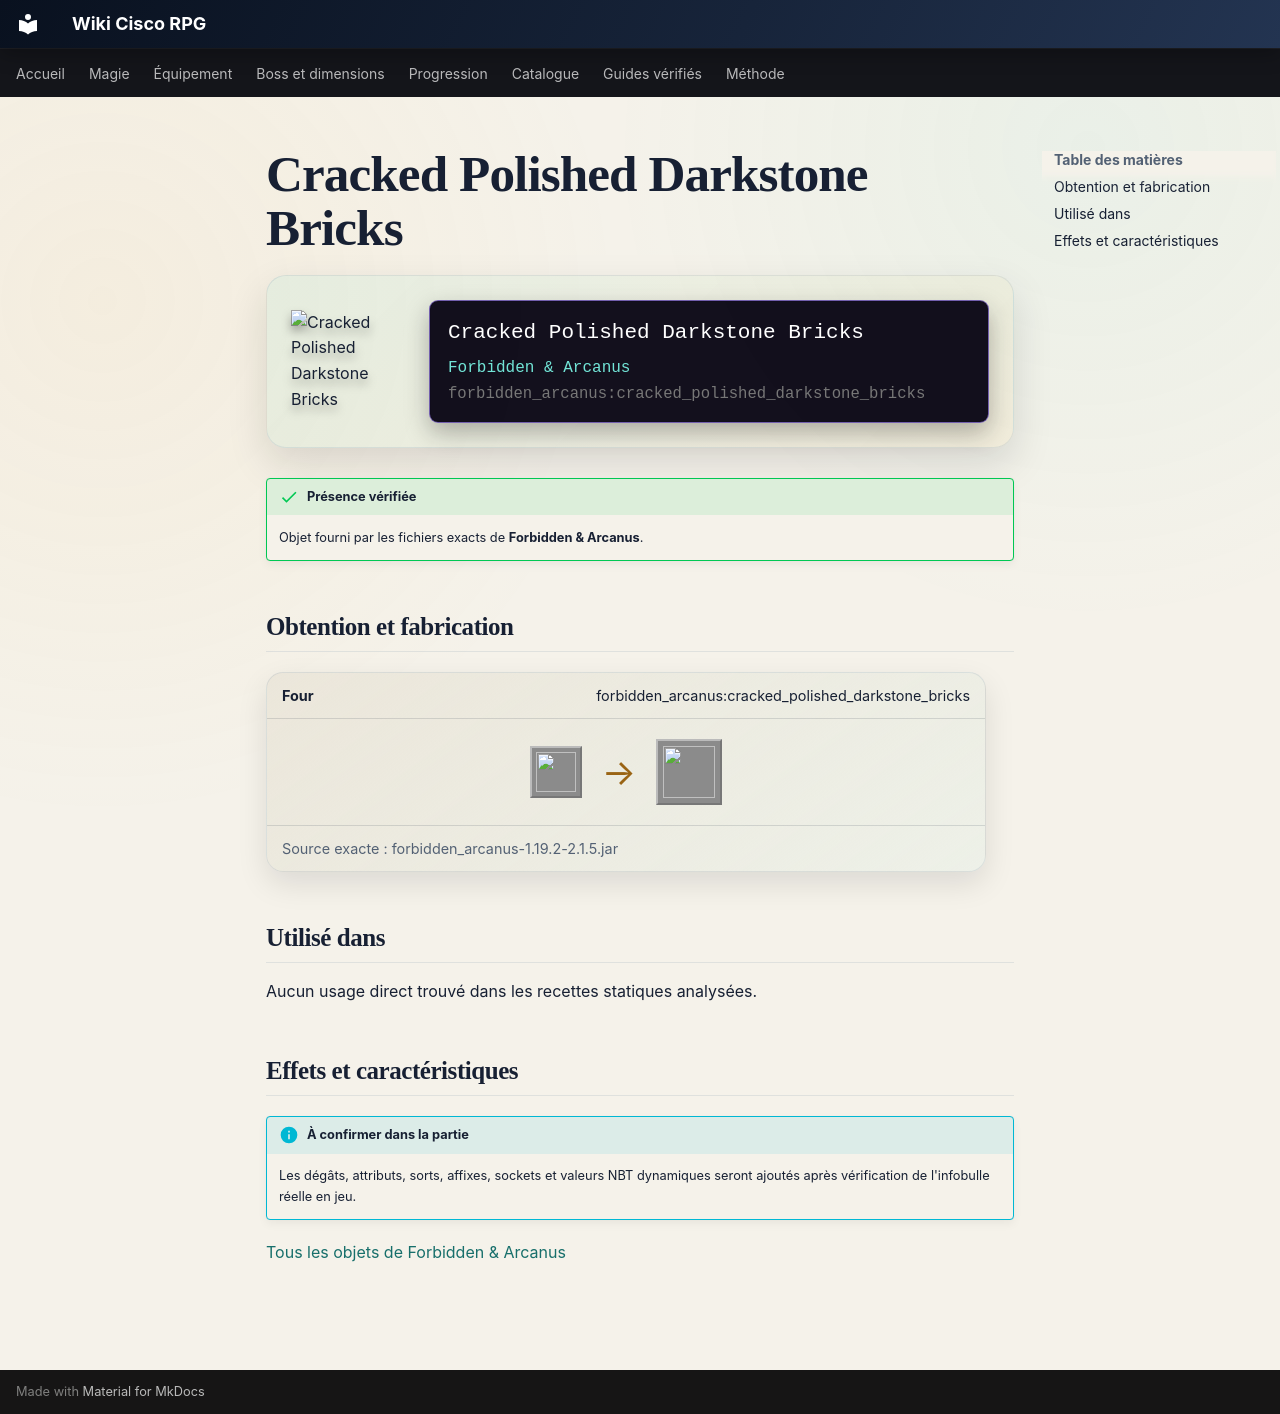

repository: Kloups-Dev/wiki-cisco-rpg · page: catalogue/objets/forbidden_arcanus/cracked_polished_darkstone_bricks/index.html · generator: mkdocs

# Cracked Polished Darkstone Bricks

<div class="mc-item-showcase">
<img class="mc-item-icon" src="../../../../assets/generated/items/forbidden_arcanus/cracked_polished_darkstone_bricks.png" alt="Cracked Polished Darkstone Bricks">
<div class="mc-tooltip-card">
<div class="mc-tooltip-card__name">Cracked Polished Darkstone Bricks</div>
<div class="mc-tooltip-card__mod">Forbidden &amp; Arcanus</div>
<div class="mc-tooltip-card__id">forbidden_arcanus:cracked_polished_darkstone_bricks</div>
</div>
</div>

!!! success "Présence vérifiée"
    Objet fourni par les fichiers exacts de **Forbidden & Arcanus**.

## Obtention et fabrication

<div class="jei-recipe"><div class="jei-recipe__head"><strong>Four</strong><span>forbidden_arcanus:cracked_polished_darkstone_bricks</span></div><div class="jei-recipe__body"><div class="jei-inputs"><a class="jei-slot" href="../../../../catalogue/objets/forbidden_arcanus/polished_darkstone_bricks/" title="Polished Darkstone Bricks (forbidden_arcanus:polished_darkstone_bricks)"><img src="../../../../assets/generated/items/forbidden_arcanus/polished_darkstone_bricks.png" alt="" loading="lazy"></a></div><span class="jei-arrow">→</span><span class="jei-slot jei-slot--result"><img src="../../../../assets/generated/items/forbidden_arcanus/cracked_polished_darkstone_bricks.png" alt=""></span></div><div class="jei-recipe__source">Source exacte : forbidden_arcanus-1.19.2-2.1.5.jar</div></div>

## Utilisé dans

Aucun usage direct trouvé dans les recettes statiques analysées.

## Effets et caractéristiques

!!! info "À confirmer dans la partie"
    Les dégâts, attributs, sorts, affixes, sockets et valeurs NBT dynamiques seront ajoutés après vérification de l'infobulle réelle en jeu.

[Tous les objets de Forbidden & Arcanus](../../../contenu/forbidden-arcanus.md)
